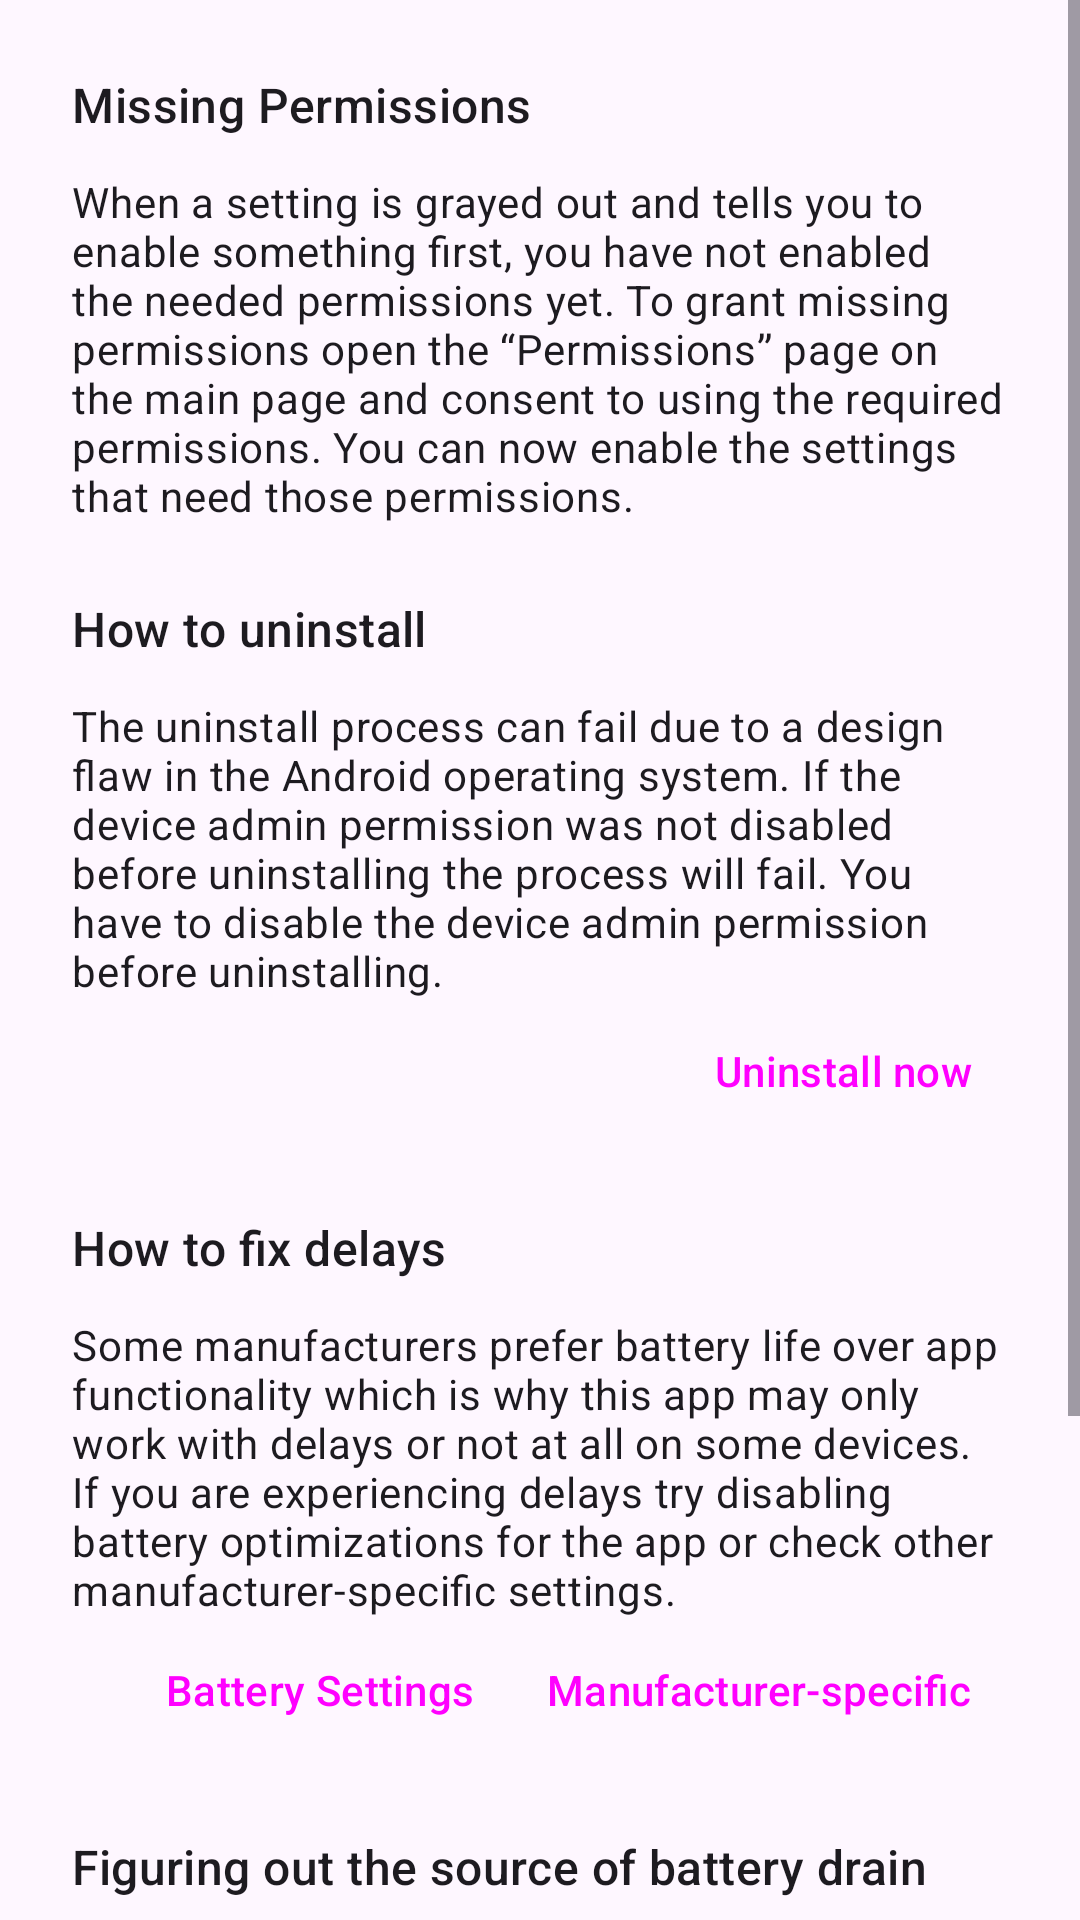

Layout XML and referenced resources for this Android screen:
<!-- AndroidManifest.xml: application theme Theme.Material3.DayNight -->
<!-- res/layout/activity_help.xml -->
<?xml version="1.0" encoding="utf-8"?>
<ScrollView xmlns:android="http://schemas.android.com/apk/res/android"
    xmlns:tools="http://schemas.android.com/tools"
    android:layout_width="match_parent"
    android:layout_height="match_parent"
    tools:context="io.github.domi04151309.alwayson.activities.HelpActivity">

    <LinearLayout
        android:layout_width="match_parent"
        android:layout_height="wrap_content"
        android:padding="?dialogPreferredPadding"
        android:orientation="vertical">

        <TextView
            android:layout_width="match_parent"
            android:layout_height="wrap_content"
            android:paddingBottom="12dp"
            android:text="@string/missing_permissions"
            android:textColor="?android:attr/textColorPrimary"
            android:textAppearance="@style/TextAppearance.Material3.TitleMedium" />

        <TextView
            android:layout_width="match_parent"
            android:layout_height="wrap_content"
            android:layout_marginBottom="?dialogPreferredPadding"
            android:text="@string/help_center_missing_permissions_text"
            android:textAppearance="@style/TextAppearance.Material3.BodyMedium" />

        <TextView
            android:layout_width="match_parent"
            android:layout_height="wrap_content"
            android:paddingBottom="12dp"
            android:text="@string/help_center_uninstall"
            android:textColor="?android:attr/textColorPrimary"
            android:textAppearance="@style/TextAppearance.Material3.TitleMedium" />

        <TextView
            android:layout_width="match_parent"
            android:layout_height="wrap_content"
            android:text="@string/help_center_uninstall_text"
            android:textAppearance="@style/TextAppearance.Material3.BodyMedium" />

        <Button
            android:id="@+id/uninstall"
            android:layout_width="wrap_content"
            android:layout_height="wrap_content"
            android:layout_gravity="end"
            android:layout_marginBottom="?dialogPreferredPadding"
            android:text="@string/help_center_uninstall_button"
            style="@style/Widget.Material3.Button.TextButton" />

        <TextView
            android:layout_width="match_parent"
            android:layout_height="wrap_content"
            android:paddingBottom="12dp"
            android:text="@string/help_center_delays"
            android:textColor="?android:attr/textColorPrimary"
            android:textAppearance="@style/TextAppearance.Material3.TitleMedium" />

        <TextView
            android:layout_width="match_parent"
            android:layout_height="wrap_content"
            android:text="@string/help_center_delays_text"
            android:textAppearance="@style/TextAppearance.Material3.BodyMedium" />

        <LinearLayout
            android:layout_width="wrap_content"
            android:layout_height="match_parent"
            android:layout_gravity="end"
            android:layout_marginBottom="?dialogPreferredPadding"
            android:orientation="horizontal">

            <Button
                android:id="@+id/batterySettings"
                android:layout_width="wrap_content"
                android:layout_height="wrap_content"
                android:text="@string/help_center_delays_button_one"
                style="@style/Widget.Material3.Button.TextButton" />

            <Button
                android:id="@+id/manufacturer"
                android:layout_width="wrap_content"
                android:layout_height="wrap_content"
                android:text="@string/help_center_delays_button_two"
                style="@style/Widget.Material3.Button.TextButton" />
        </LinearLayout>

        <TextView
            android:layout_width="match_parent"
            android:layout_height="wrap_content"
            android:paddingBottom="12dp"
            android:text="@string/help_center_battery_drain"
            android:textColor="?android:attr/textColorPrimary"
            android:textAppearance="@style/TextAppearance.Material3.TitleMedium" />

        <TextView
            android:layout_width="match_parent"
            android:layout_height="wrap_content"
            android:text="@string/help_center_battery_drain_text"
            android:textAppearance="@style/TextAppearance.Material3.BodyMedium" />
    </LinearLayout>
</ScrollView>
<!-- resources referenced by this layout -->
<resources>
  <string name="help_center_battery_drain">Figuring out the source of battery drain</string>
  <string name="help_center_battery_drain_text">One reason for battery drain could be that you are using a phone with an LCD display. This app is designed for phones with an OLED display that can turn off black pixels to save energy. LCD displays cannot turn off black pixels which will result in the display using a lot more energy when the always on display is enabled.Another reason could be that other apps are running in the background while the always on display is running. Android will display their battery consumption as part of AlwaysOn’s battery consumption.</string>
  <string name="help_center_delays">How to fix delays</string>
  <string name="help_center_delays_button_one">Battery Settings</string>
  <string name="help_center_delays_button_two">Manufacturer-specific</string>
  <string name="help_center_delays_text">Some manufacturers prefer battery life over app functionality which is why this app may only work with delays or not at all on some devices. If you are experiencing delays try disabling battery optimizations for the app or check other manufacturer-specific settings.</string>
  <string name="help_center_missing_permissions_text">When a setting is grayed out and tells you to enable something first, you have not enabled the needed permissions yet. To grant missing permissions open the “Permissions” page on the main page and consent to using the required permissions. You can now enable the settings that need those permissions.</string>
  <string name="help_center_uninstall">How to uninstall</string>
  <string name="help_center_uninstall_button">Uninstall now</string>
  <string name="help_center_uninstall_text">The uninstall process can fail due to a design flaw in the Android operating system. If the device admin permission was not disabled before uninstalling the process will fail. You have to disable the device admin permission before uninstalling.</string>
  <string name="missing_permissions">Missing Permissions</string>
</resources>
